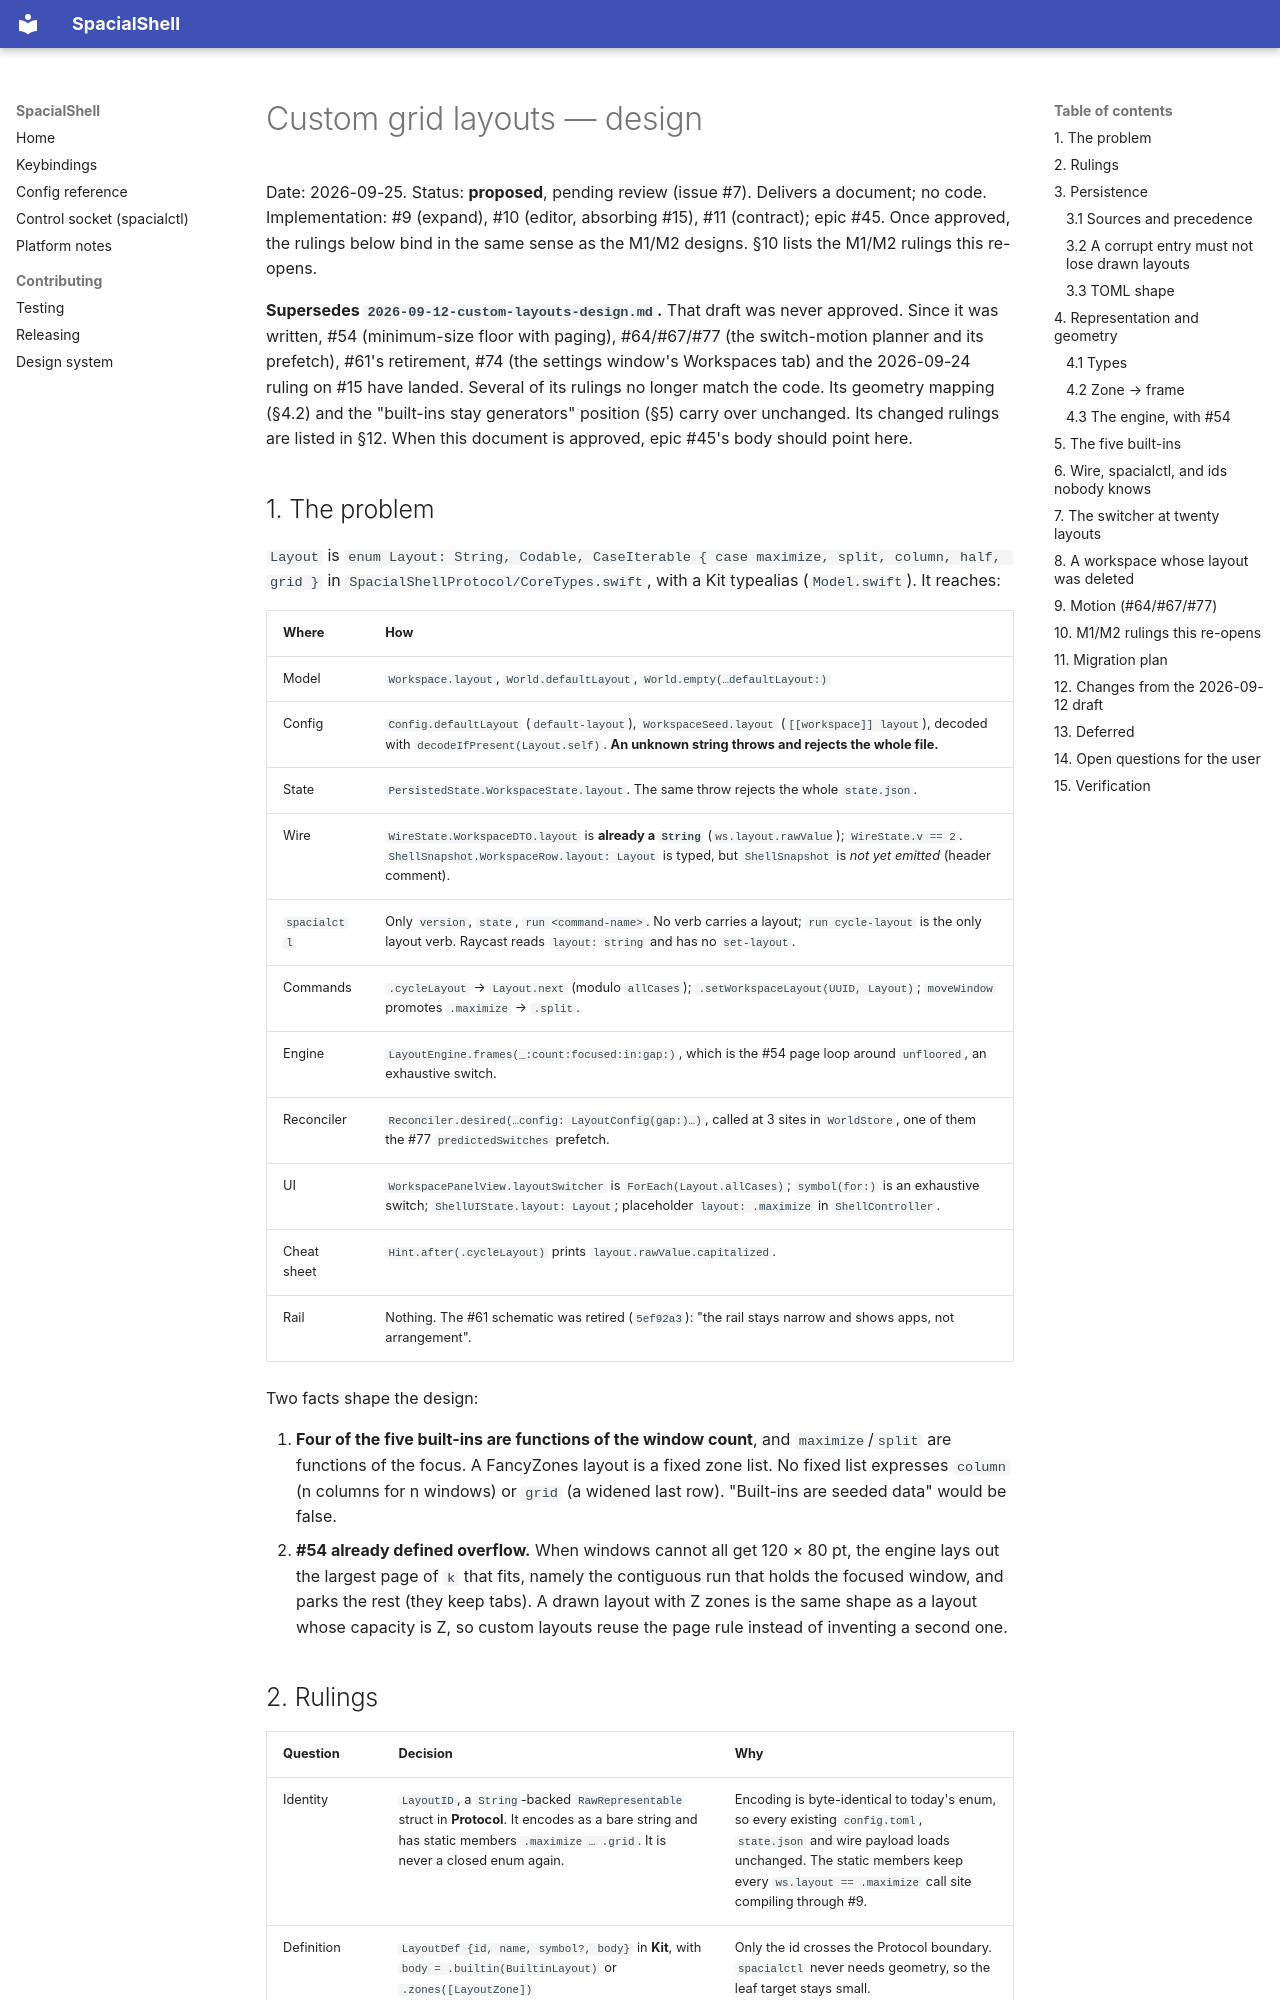

repository: AskAlice/SpacialShell-MacOS · page: superpowers/specs/2026-09-25-custom-grid-layouts-design/index.html · generator: mkdocs

# Custom grid layouts — design

Date: 2026-09-25. Status: **proposed**, pending review (issue #7). Delivers a document; no code.
Implementation: #9 (expand), #10 (editor, absorbing #15), #11 (contract); epic #45. Once
approved, the rulings below bind in the same sense as the M1/M2 designs. §10 lists the M1/M2
rulings this re-opens.

**Supersedes `2026-09-12-custom-layouts-design.md`.** That draft was never approved. Since it
was written, #54 (minimum-size floor with paging), #64/#67/#77 (the switch-motion planner and
its prefetch), #61's retirement, #74 (the settings window's Workspaces tab) and the 2026-09-24
ruling on #15 have landed. Several of its rulings no longer match the code. Its geometry mapping
(§4.2) and the "built-ins stay generators" position (§5) carry over unchanged. Its changed rulings
are listed in §12. When this document is approved, epic #45's body should point here.

## 1. The problem

`Layout` is `enum Layout: String, Codable, CaseIterable { case maximize, split, column, half, grid }`
in `SpacialShellProtocol/CoreTypes.swift`, with a Kit typealias (`Model.swift`). It reaches:

| Where | How |
|---|---|
| Model | `Workspace.layout`, `World.defaultLayout`, `World.empty(…defaultLayout:)` |
| Config | `Config.defaultLayout` (`default-layout`), `WorkspaceSeed.layout` (`[[workspace]] layout`), decoded with `decodeIfPresent(Layout.self)`. **An unknown string throws and rejects the whole file.** |
| State | `PersistedState.WorkspaceState.layout`. The same throw rejects the whole `state.json`. |
| Wire | `WireState.WorkspaceDTO.layout` is **already a `String`** (`ws.layout.rawValue`); `WireState.v == 2`. `ShellSnapshot.WorkspaceRow.layout: Layout` is typed, but `ShellSnapshot` is *not yet emitted* (header comment). |
| `spacialctl` | Only `version`, `state`, `run <command-name>`. No verb carries a layout; `run cycle-layout` is the only layout verb. Raycast reads `layout: string` and has no `set-layout`. |
| Commands | `.cycleLayout` → `Layout.next` (modulo `allCases`); `.setWorkspaceLayout(UUID, Layout)`; `moveWindow` promotes `.maximize` → `.split`. |
| Engine | `LayoutEngine.frames(_:count:focused:in:gap:)`, which is the #54 page loop around `unfloored`, an exhaustive switch. |
| Reconciler | `Reconciler.desired(…config: LayoutConfig(gap:)…)`, called at 3 sites in `WorldStore`, one of them the #77 `predictedSwitches` prefetch. |
| UI | `WorkspacePanelView.layoutSwitcher` is `ForEach(Layout.allCases)`; `symbol(for:)` is an exhaustive switch; `ShellUIState.layout: Layout`; placeholder `layout: .maximize` in `ShellController`. |
| Cheat sheet | `Hint.after(.cycleLayout)` prints `layout.rawValue.capitalized`. |
| Rail | Nothing. The #61 schematic was retired (`5ef92a3`): "the rail stays narrow and shows apps, not arrangement". |

Two facts shape the design:

1. **Four of the five built-ins are functions of the window count**, and `maximize`/`split` are
   functions of the focus. A FancyZones layout is a fixed zone list. No fixed list expresses
   `column` (n columns for n windows) or `grid` (a widened last row). "Built-ins are seeded data"
   would be false.
2. **#54 already defined overflow.** When windows cannot all get 120 × 80 pt, the engine lays out
   the largest page of `k` that fits, namely the contiguous run that holds the focused window,
   and parks the rest (they keep tabs). A drawn layout with Z zones is the same shape as a layout
   whose capacity is Z, so custom layouts reuse the page rule instead of inventing a second one.
